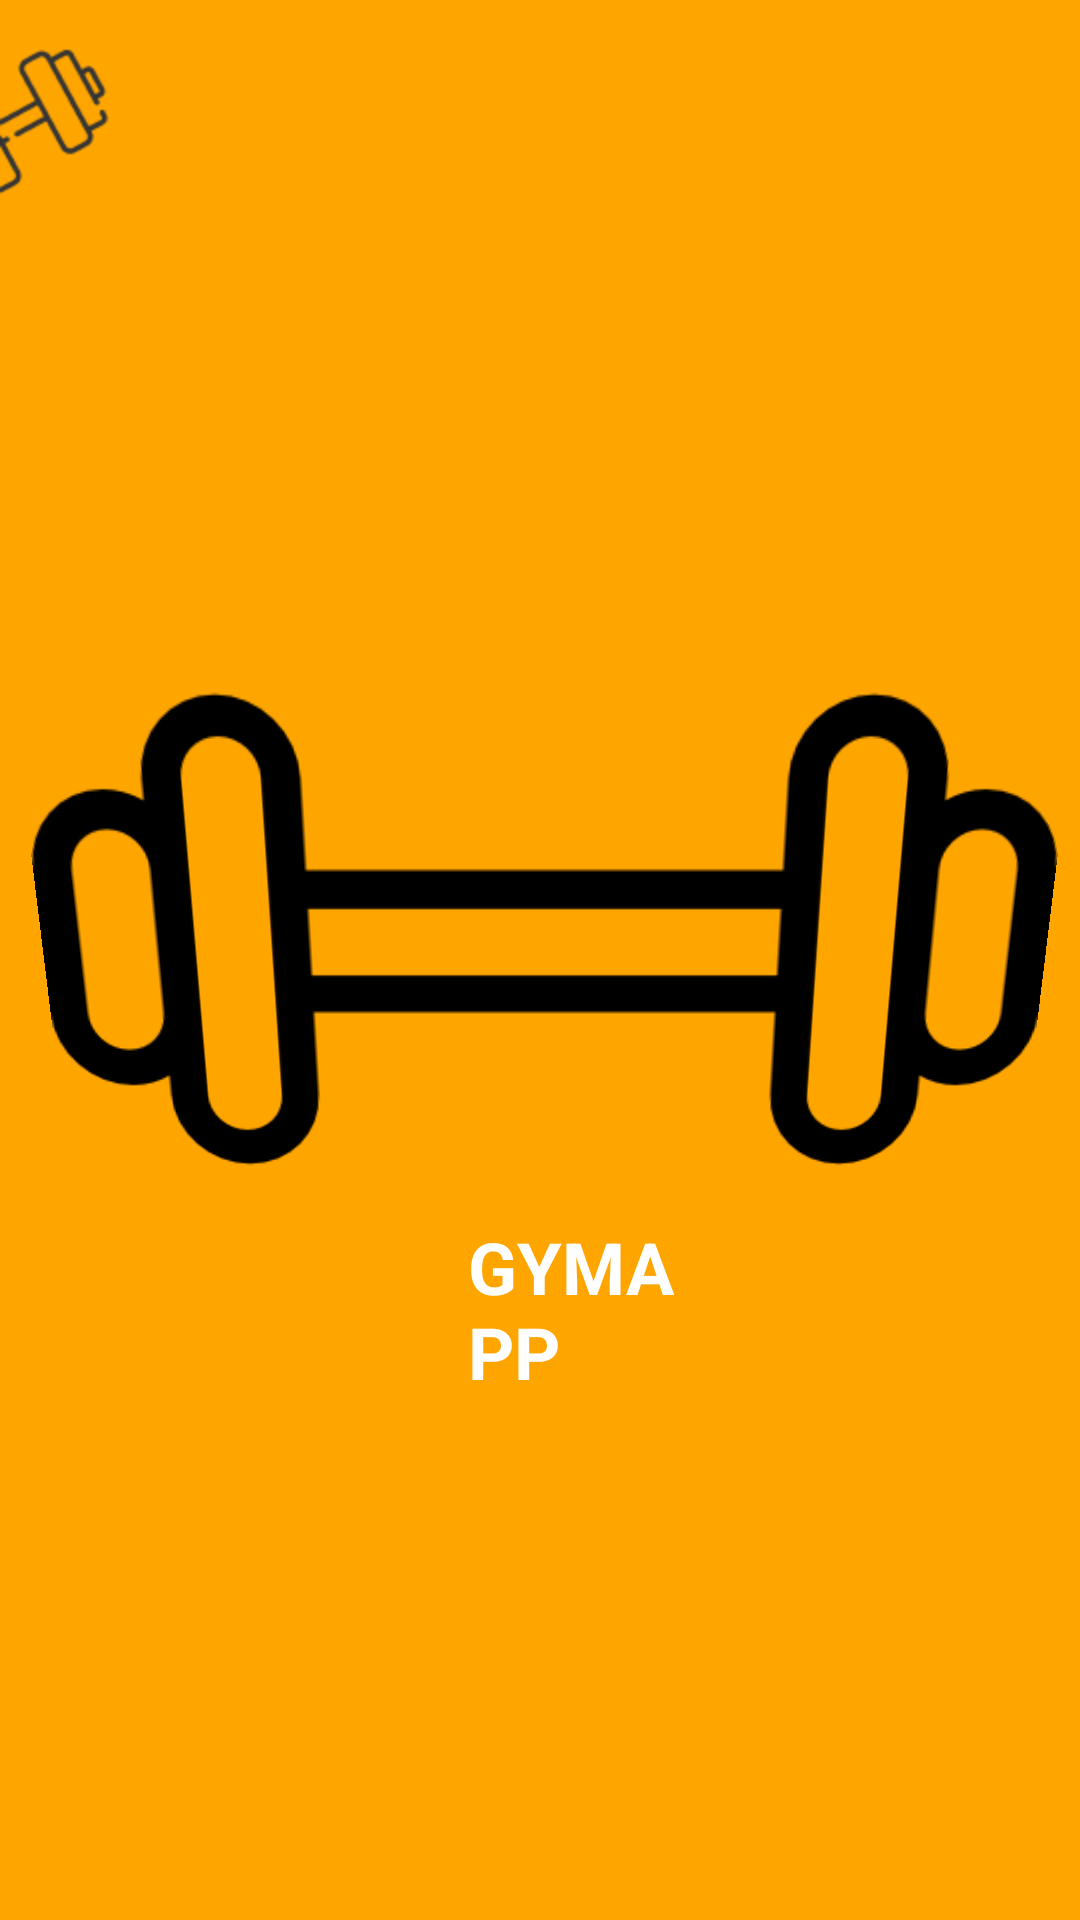

Produce the Android XML layout that renders to this screen, including the resource entries it uses.
<!-- AndroidManifest.xml: application theme Theme.GymApp -->
<!-- res/layout/activity_welcome.xml -->
<?xml version="1.0" encoding="utf-8"?>
<RelativeLayout xmlns:android="http://schemas.android.com/apk/res/android"
    xmlns:app="http://schemas.android.com/apk/res-auto"
    xmlns:tools="http://schemas.android.com/tools"
    android:layout_width="match_parent"
    android:layout_height="match_parent"
    android:background="#FFA500">

    <ImageView
        android:id="@+id/imageView5"
        android:layout_width="wrap_content"
        android:layout_height="wrap_content"
        android:layout_alignParentStart="true"
        android:layout_alignParentTop="true"
        android:layout_alignParentEnd="true"
        android:layout_marginStart="-4dp"
        android:layout_marginTop="620dp"
        android:layout_marginEnd="367dp"
        app:srcCompat="@mipmap/mancuerna" />

    <ImageView
        android:id="@+id/imageView"
        android:layout_width="wrap_content"
        android:layout_height="wrap_content"
        app:srcCompat="@mipmap/mancuerna" />

    <ImageView
        android:id="@+id/imageView2"
        android:layout_width="match_parent"
        android:layout_height="match_parent"
        android:layout_alignParentStart="true"
        android:layout_alignParentTop="true"
        android:layout_alignParentEnd="true"
        android:layout_alignParentBottom="true"
        android:layout_centerInParent="true"
        android:layout_marginStart="14dp"
        android:layout_marginTop="-10dp"
        android:layout_marginEnd="11dp"
        android:layout_marginBottom="2dp"
        android:rotationX="352"
        app:srcCompat="@mipmap/mancuerna_sinfondo" />

    <TextView
        android:id="@+id/textView"
        android:layout_width="128dp"
        android:layout_height="66dp"
        android:layout_alignParentStart="true"
        android:layout_alignParentTop="true"
        android:layout_alignParentEnd="true"
        android:layout_centerHorizontal="true"
        android:layout_marginStart="156dp"
        android:layout_marginTop="406dp"
        android:layout_marginEnd="127dp"
        android:text="GYMAPP"
        android:textColor="#FFFFFF"
        android:textSize="24sp"
        android:textStyle="bold" />


    <ImageView
        android:id="@+id/imageView4"
        android:layout_width="116dp"
        android:layout_height="0dp"
        android:layout_alignParentStart="true"
        android:layout_alignParentTop="true"
        android:layout_marginStart="46dp"
        android:layout_marginTop="118dp"
        app:srcCompat="@mipmap/mancuerna" />

    <ProgressBar
        android:id="@+id/progressBar"
        style="?android:attr/progressBarStyle"
        android:layout_width="wrap_content"
        android:layout_height="wrap_content"
        android:layout_alignParentBottom="true"
        android:layout_centerHorizontal="true"
        android:layout_marginBottom="138dp" />



    </RelativeLayout>
<!-- resources referenced by this layout -->
<resources>
  <!-- mipmap mancuerna: png bitmap (mipmap-hdpi, 2059 bytes) -->
  <!-- mipmap mancuerna_sinfondo: png bitmap (mipmap-hdpi, 5353 bytes) -->
  <style name="Theme.GymApp" parent="Base.Theme.GymApp" />
  <style name="Base.Theme.GymApp" parent="Theme.Material3.DayNight.NoActionBar">
          
          
      </style>
</resources>
